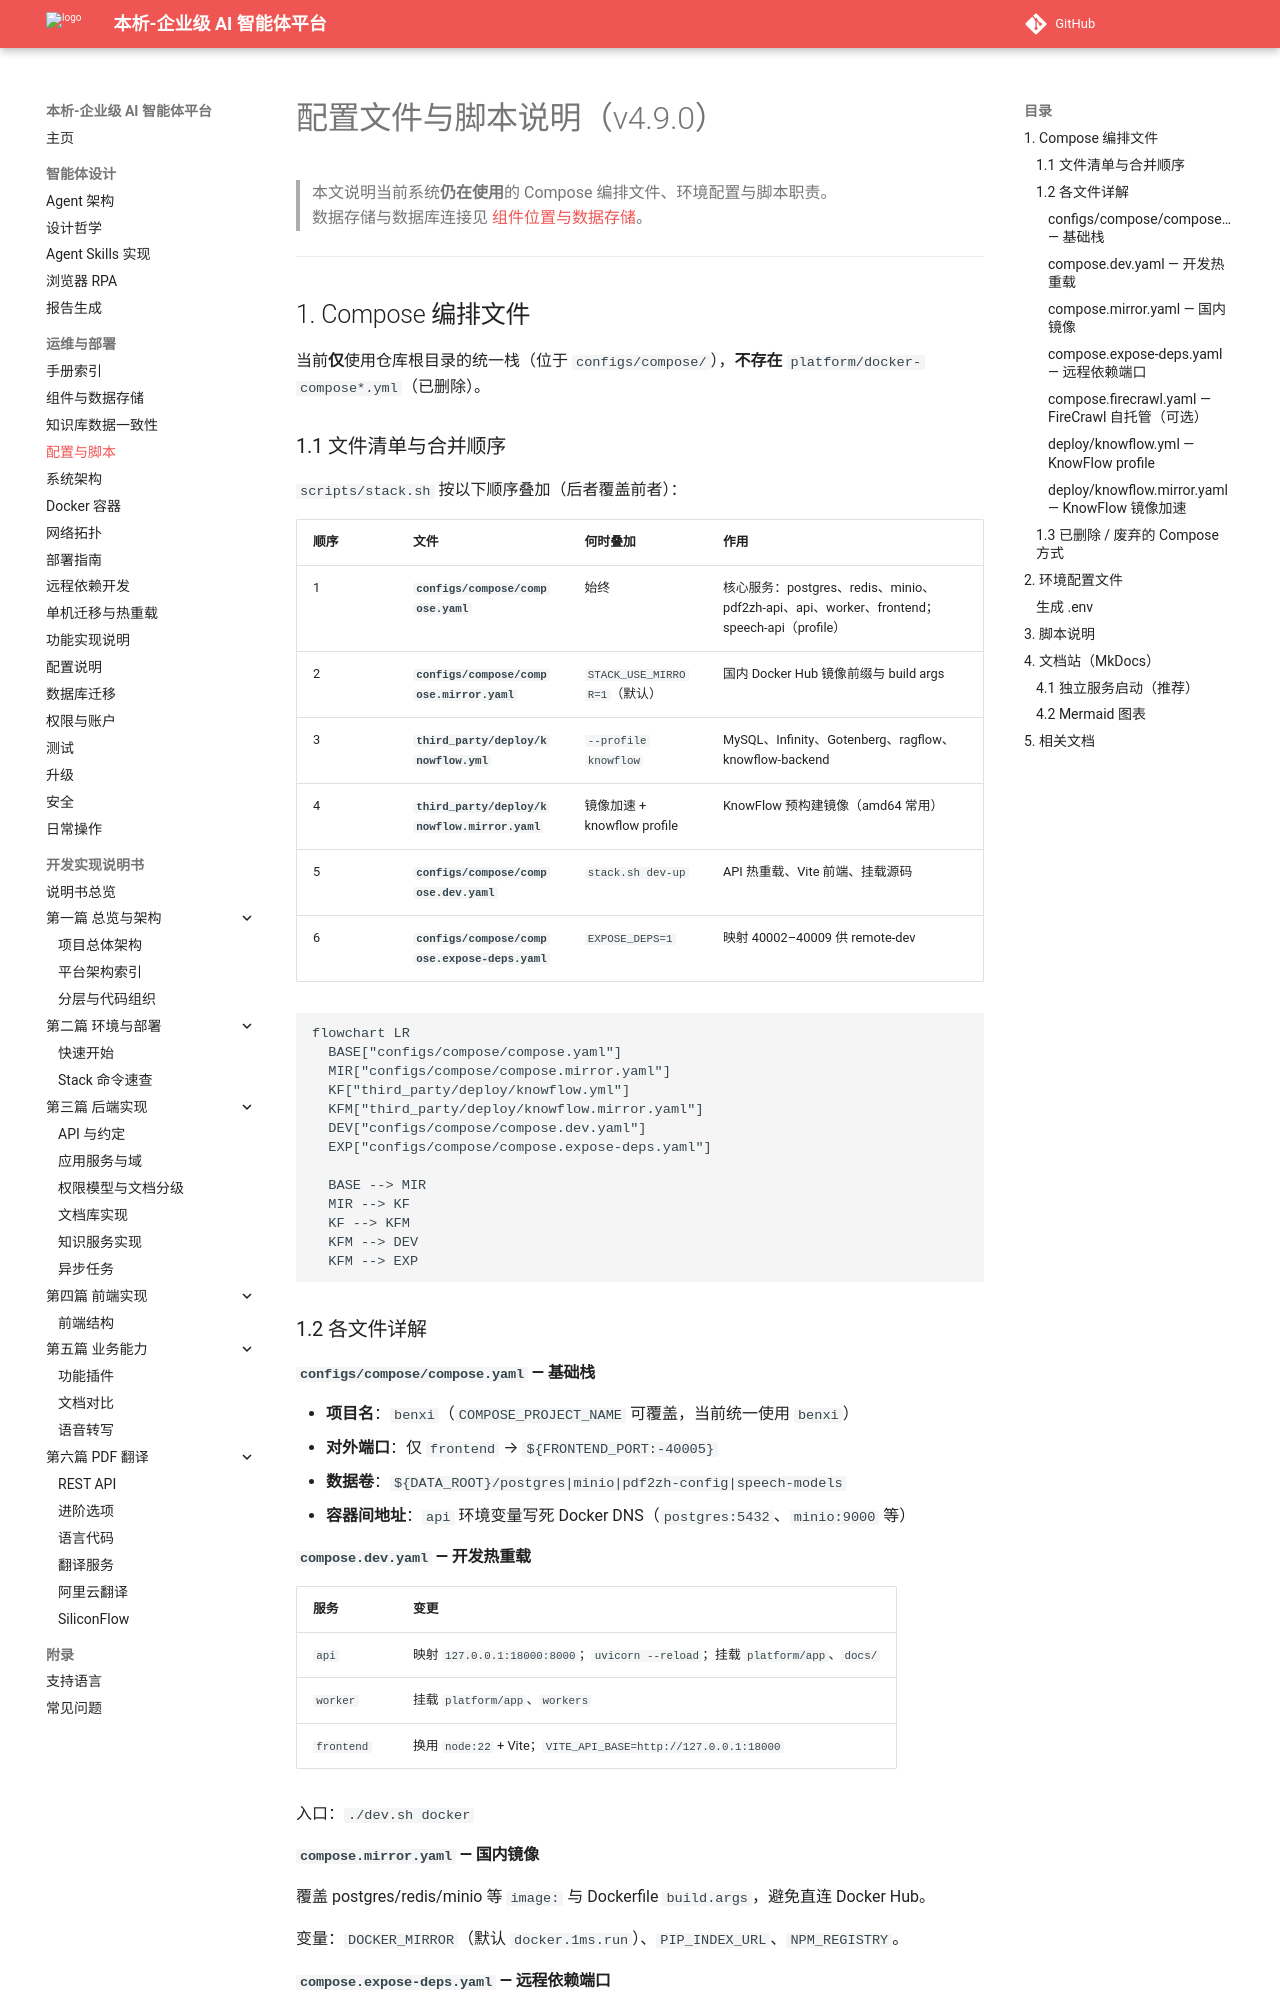

repository: zhibinQiu/benxi · page: operations/config-and-scripts.html · generator: mkdocs

# 配置文件与脚本说明（v4.9.0）

> 本文说明当前系统**仍在使用**的 Compose 编排文件、环境配置与脚本职责。  
> 数据存储与数据库连接见 [组件位置与数据存储](components-and-storage.md)。

---

## 1. Compose 编排文件

当前**仅**使用仓库根目录的统一栈（位于 `configs/compose/`），**不存在** `platform/docker-compose*.yml`（已删除）。

### 1.1 文件清单与合并顺序

`scripts/stack.sh` 按以下顺序叠加（后者覆盖前者）：

| 顺序 | 文件 | 何时叠加 | 作用 |
|------|------|----------|------|
| 1 | **`configs/compose/compose.yaml`** | 始终 | 核心服务：postgres、redis、minio、pdf2zh-api、api、worker、frontend；speech-api（profile） |
| 2 | **`configs/compose/compose.mirror.yaml`** | `STACK_USE_MIRROR=1`（默认） | 国内 Docker Hub 镜像前缀与 build args |
| 3 | **`third_party/deploy/knowflow.yml`** | `--profile knowflow` | MySQL、Infinity、Gotenberg、ragflow、knowflow-backend |
| 4 | **`third_party/deploy/knowflow.mirror.yaml`** | 镜像加速 + knowflow profile | KnowFlow 预构建镜像（amd64 常用） |
| 5 | **`configs/compose/compose.dev.yaml`** | `stack.sh dev-up` | API 热重载、Vite 前端、挂载源码 |
| 6 | **`configs/compose/compose.expose-deps.yaml`** | `EXPOSE_DEPS=1` | 映射 40002–40009 供 remote-dev |

```mermaid
flowchart LR
  BASE["configs/compose/compose.yaml"]
  MIR["configs/compose/compose.mirror.yaml"]
  KF["third_party/deploy/knowflow.yml"]
  KFM["third_party/deploy/knowflow.mirror.yaml"]
  DEV["configs/compose/compose.dev.yaml"]
  EXP["configs/compose/compose.expose-deps.yaml"]

  BASE --> MIR
  MIR --> KF
  KF --> KFM
  KFM --> DEV
  KFM --> EXP
```

### 1.2 各文件详解

#### `configs/compose/compose.yaml` — 基础栈

- **项目名**：`benxi`（`COMPOSE_PROJECT_NAME` 可覆盖，当前统一使用 `benxi`）
- **对外端口**：仅 `frontend` → `${FRONTEND_PORT:-40005}`
- **数据卷**：`${DATA_ROOT}/postgres|minio|pdf2zh-config|speech-models`
- **容器间地址**：`api` 环境变量写死 Docker DNS（`postgres:5432`、`minio:9000` 等）

#### `compose.dev.yaml` — 开发热重载

| 服务 | 变更 |
|------|------|
| `api` | 映射 `127.0.0.1:18000:8000`；`uvicorn --reload`；挂载 `platform/app`、`docs/` |
| `worker` | 挂载 `platform/app`、`workers` |
| `frontend` | 换用 `node:22` + Vite；`VITE_API_BASE=http://127.0.0.1:18000` |

入口：`./dev.sh docker`
